Dataset: data (GitHub, Yashdot2005/VisionGuard). Classes: defective, normal.

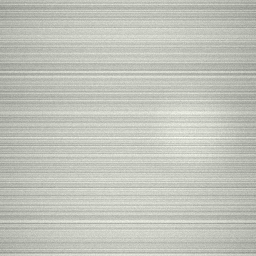
Label: normal

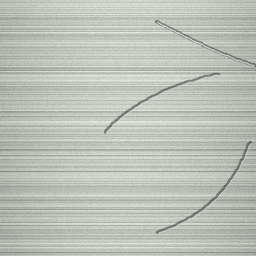
Label: defective

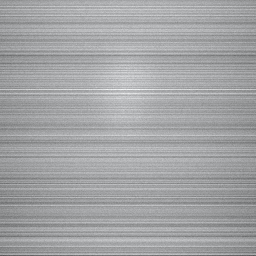
Label: normal

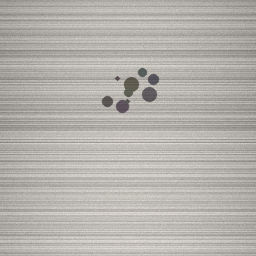
Label: defective

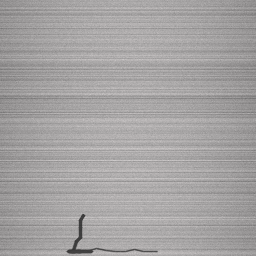
Label: defective

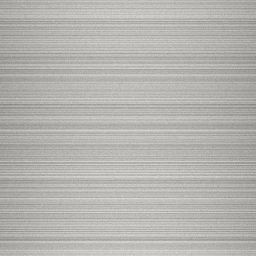
Label: normal
